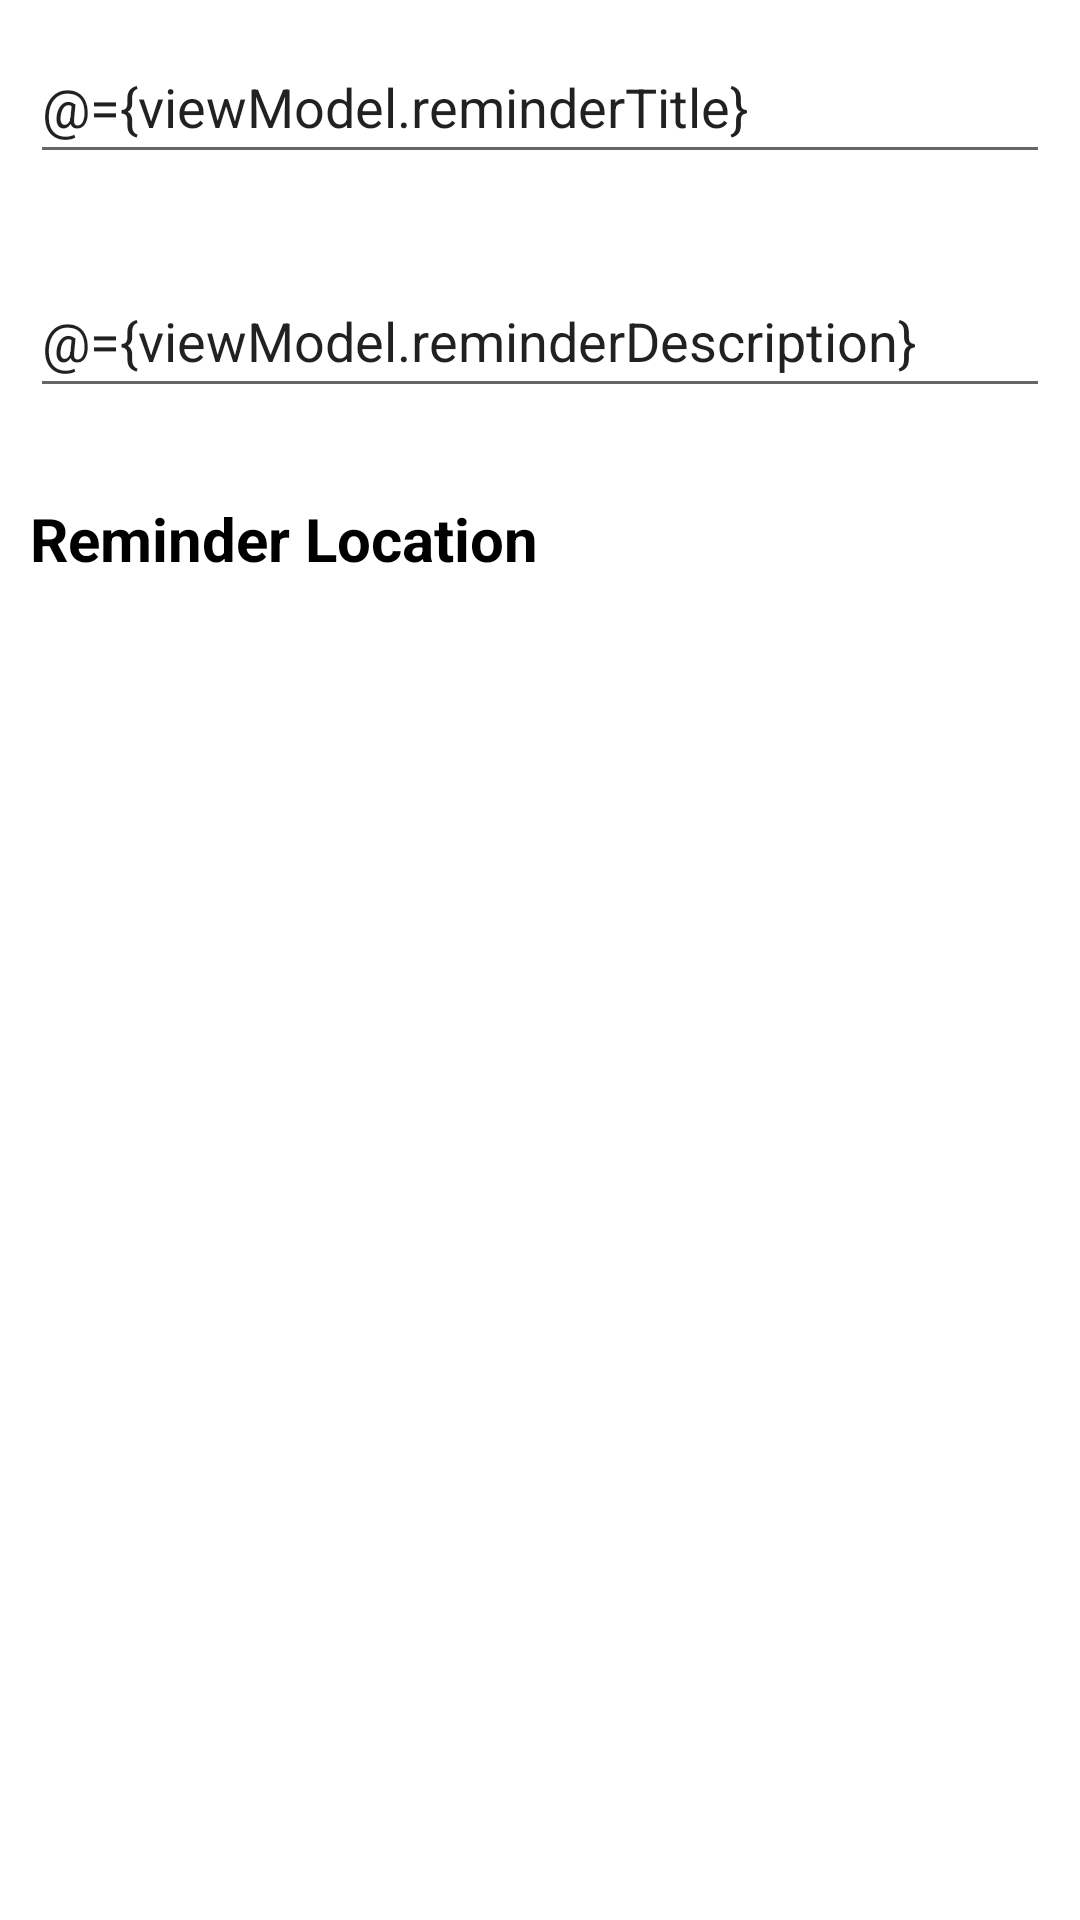

The Android layout XML behind this screen, and the referenced resources:
<!-- AndroidManifest.xml: application theme Theme.LocationReminderApp -->
<!-- res/layout/activity_reminder_info.xml -->
<?xml version="1.0" encoding="utf-8"?>
<layout xmlns:android="http://schemas.android.com/apk/res/android"
    xmlns:app="http://schemas.android.com/apk/res-auto"
    xmlns:tools="http://schemas.android.com/tools">
    <data>
        <variable
            name="viewModel"
            type="com.udacity.project4.ui.ReminderInfoActivityViewModel" />
    </data>

    <LinearLayout
        android:layout_width="match_parent"
        android:layout_height="match_parent"
        android:orientation="vertical"
        android:padding="10dp">

        <EditText
            android:id="@+id/notification_reminder_title_field"
            android:layout_width="match_parent"
            android:layout_height="wrap_content"
            android:minHeight="48dp"
            android:ems="10"
            android:focusable="false"
            android:clickable="false"
            android:text="@={viewModel.reminderTitle}"
            android:layout_marginBottom="30dp"
            android:inputType="textPersonName"
            android:hint="@string/reminder_title_hint"
            android:importantForAutofill="no" />

        <EditText
            android:id="@+id/notification_reminder_description_field"
            android:layout_width="match_parent"
            android:layout_height="wrap_content"
            android:minHeight="48dp"
            android:ems="10"
            android:focusable="false"
            android:clickable="false"
            android:text="@={viewModel.reminderDescription}"
            android:layout_marginBottom="30dp"
            android:lines="5"
            android:maxLines="5"
            android:inputType="textPersonName"
            android:hint="@string/reminder_description_hint"
            android:importantForAutofill="no" />

        <LinearLayout
            android:layout_width="match_parent"
            android:layout_height="wrap_content"
            android:orientation="horizontal">

            <TextView
                android:id="@+id/notification_location_view"
                android:layout_width="wrap_content"
                android:layout_height="wrap_content"
                android:layout_weight="1"
                android:drawablePadding="10dp"
                android:text="@string/reminder_location"
                android:textColor="@color/black"
                android:textSize="20sp"
                android:textStyle="bold"
                app:drawableStartCompat="@drawable/ic_location_icon" />

            <TextView
                android:id="@+id/map_location"
                android:layout_width="wrap_content"
                android:layout_height="wrap_content"
                android:layout_weight="1"
                android:text="@{viewModel.reminderLocation}"
                android:textColor="@color/black"
                android:textSize="16sp"
                tools:text="Alexandria" />

        </LinearLayout>

    </LinearLayout>
</layout>
<!-- resources referenced by this layout -->
<resources>
  <color name="black">#FF000000</color>
  <string name="reminder_description_hint">Description</string>
  <string name="reminder_location">Reminder Location</string>
  <string name="reminder_title_hint">Reminder Title</string>
  <style name="Theme.LocationReminderApp" parent="Theme.MaterialComponents.DayNight.DarkActionBar">
          
          <item name="colorPrimary">@color/purple_500</item>
          <item name="colorPrimaryVariant">@color/purple_700</item>
          <item name="colorOnPrimary">@color/white</item>
          
          <item name="colorSecondary">@color/teal_200</item>
          <item name="colorSecondaryVariant">@color/teal_700</item>
          <item name="colorOnSecondary">@color/black</item>
          
          <item name="android:statusBarColor" tools:targetApi="l">?attr/colorPrimaryVariant</item>
          
      </style>
  <color name="purple_500">#FF6200EE</color>
  <color name="purple_700">#FF3700B3</color>
  <color name="white">#FFFFFFFF</color>
  <color name="teal_200">#FF03DAC5</color>
  <color name="teal_700">#FF018786</color>
</resources>
